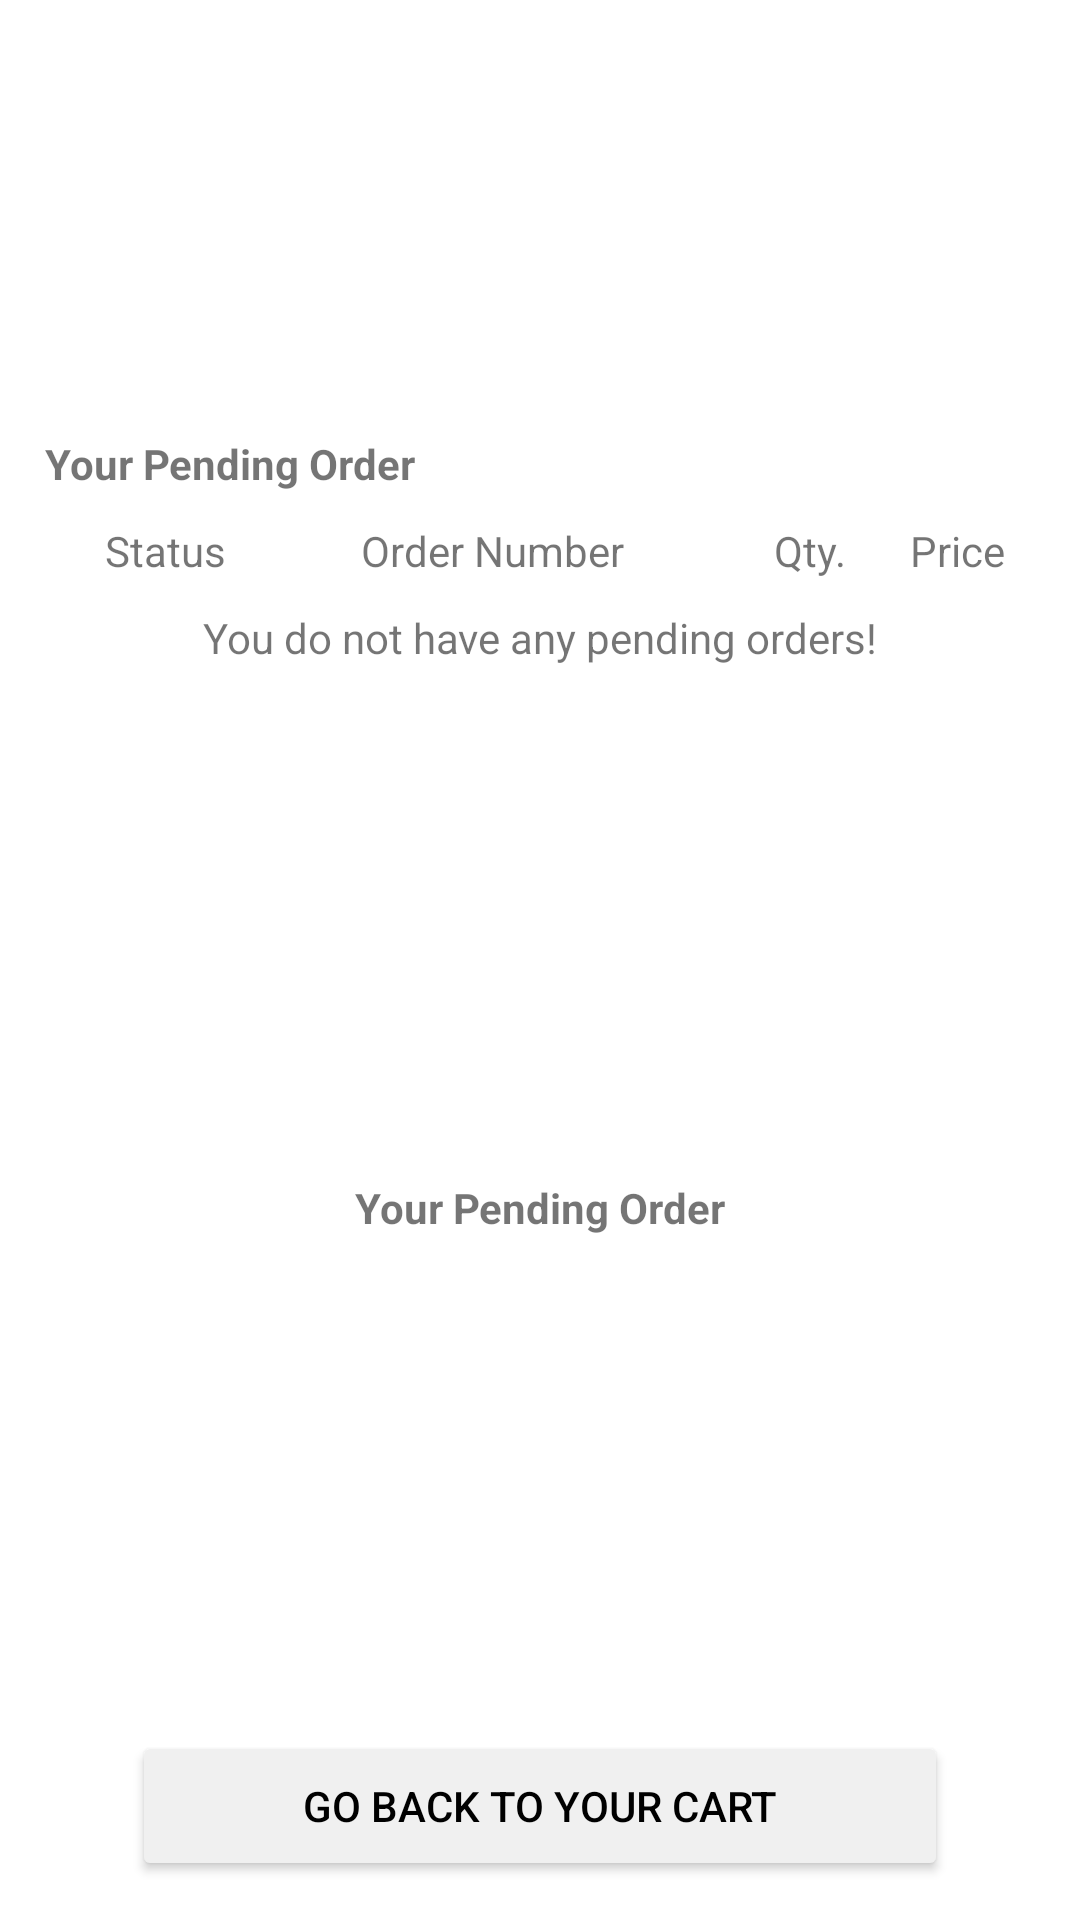

Layout XML and referenced resources for this Android screen:
<!-- AndroidManifest.xml: application theme Theme.MenuBytes_customerApp -->
<!-- res/layout/fragment_orders_pending.xml -->
<?xml version="1.0" encoding="utf-8"?>
<androidx.constraintlayout.widget.ConstraintLayout xmlns:android="http://schemas.android.com/apk/res/android"
    xmlns:app="http://schemas.android.com/apk/res-auto"
    xmlns:tools="http://schemas.android.com/tools"
    android:id="@+id/frameLayout"
    android:layout_width="match_parent"
    android:layout_height="match_parent"
    tools:context=".Orders_Pending_Fragment" >

    <ListView
        android:id="@+id/pendingOrderSumListView"
        android:layout_width="match_parent"
        android:layout_height="140dp"
        android:layout_marginTop="10dp"
        app:layout_constraintEnd_toEndOf="parent"
        app:layout_constraintStart_toStartOf="parent"
        app:layout_constraintTop_toBottomOf="@+id/textView22">

    </ListView>

    <TextView
        android:id="@+id/notifyIfEmpty"
        android:layout_width="wrap_content"
        android:layout_height="wrap_content"
        android:text="You do not have any pending orders!"
        app:layout_constraintEnd_toEndOf="parent"
        app:layout_constraintStart_toStartOf="parent"
        app:layout_constraintTop_toTopOf="@+id/pendingOrderListView" />

    <Button
        android:id="@+id/BacktoCartBtn2"
        android:layout_width="272dp"
        android:layout_height="50dp"
        android:layout_marginTop="15dp"
        android:backgroundTint="#F0F0F0"
        android:text="Go Back To Your Cart"
        android:textColor="#000000"
        app:layout_constraintEnd_toEndOf="parent"
        app:layout_constraintStart_toStartOf="parent"
        app:layout_constraintTop_toBottomOf="@+id/pendingOrderSumListView" />

    <ListView
        android:id="@+id/pendingOrderListView"
        android:layout_width="match_parent"
        android:layout_height="180dp"
        android:layout_marginTop="10dp"
        app:layout_constraintEnd_toEndOf="parent"
        app:layout_constraintHorizontal_bias="0.0"
        app:layout_constraintStart_toStartOf="parent"
        app:layout_constraintTop_toBottomOf="@+id/textView15">

    </ListView>

    <ImageView
        android:id="@+id/imageView4"
        android:layout_width="wrap_content"
        android:layout_height="125dp"
        android:layout_marginTop="10dp"
        android:src="@drawable/mainlogo"
        app:layout_constraintEnd_toEndOf="parent"
        app:layout_constraintStart_toStartOf="parent"
        app:layout_constraintTop_toTopOf="parent" />

    <TextView
        android:id="@+id/textView6"
        android:layout_width="wrap_content"
        android:layout_height="0dp"
        android:layout_marginStart="15dp"
        android:layout_marginTop="10dp"
        android:text="Your Pending Order"
        android:textStyle="bold"
        app:layout_constraintStart_toStartOf="parent"
        app:layout_constraintTop_toBottomOf="@+id/imageView4" />

    <TextView
        android:id="@+id/textView22"
        android:layout_width="wrap_content"
        android:layout_height="0dp"
        android:layout_marginTop="10dp"
        android:text="Your Pending Order"
        android:textStyle="bold"
        app:layout_constraintEnd_toEndOf="parent"
        app:layout_constraintStart_toStartOf="parent"
        app:layout_constraintTop_toBottomOf="@+id/pendingOrderListView" />

    <TextView
        android:id="@+id/textView15"
        android:layout_width="wrap_content"
        android:layout_height="0dp"
        android:layout_marginStart="35dp"
        android:layout_marginTop="10dp"
        android:text="Status"
        android:textStyle="normal"
        app:layout_constraintStart_toStartOf="parent"
        app:layout_constraintTop_toBottomOf="@+id/textView6" />

    <TextView
        android:id="@+id/textView17"
        android:layout_width="wrap_content"
        android:layout_height="0dp"
        android:layout_marginStart="45dp"
        android:layout_marginTop="10dp"
        android:text="Order Number"
        android:textStyle="normal"
        app:layout_constraintStart_toEndOf="@+id/textView15"
        app:layout_constraintTop_toBottomOf="@+id/textView6" />

    <TextView
        android:id="@+id/textView19"
        android:layout_width="wrap_content"
        android:layout_height="0dp"
        android:layout_marginStart="50dp"
        android:layout_marginTop="10dp"
        android:text="Qty."
        android:textStyle="normal"
        app:layout_constraintStart_toEndOf="@+id/textView17"
        app:layout_constraintTop_toBottomOf="@+id/textView6" />

    <TextView
        android:id="@+id/textView18"
        android:layout_width="wrap_content"
        android:layout_height="0dp"
        android:layout_marginTop="10dp"
        android:layout_marginEnd="25dp"
        android:text="Price"
        android:textStyle="normal"
        app:layout_constraintEnd_toEndOf="parent"
        app:layout_constraintTop_toBottomOf="@+id/textView6" />
</androidx.constraintlayout.widget.ConstraintLayout>
<!-- resources referenced by this layout -->
<resources>
  <style name="Theme.MenuBytes_customerApp" parent="Theme.MaterialComponents.Light.DarkActionBar">
          
          <item name="colorPrimary">@color/purple_500</item>
          <item name="colorPrimaryVariant">@color/purple_700</item>
          <item name="colorOnPrimary">@color/white</item>
          
          <item name="colorSecondary">@color/teal_200</item>
          <item name="colorSecondaryVariant">@color/teal_700</item>
          <item name="colorOnSecondary">@color/black</item>
          
          <item name="android:statusBarColor" tools:targetApi="l">?attr/colorPrimaryVariant</item>
          
          <item name="android:windowAnimationStyle">@style/DialogAnimation</item>
      </style>
  <color name="purple_500">#FFC61D25</color>
  <color name="purple_700">#FFA71B28</color>
  <color name="white">#FFFFFFFF</color>
  <color name="teal_200">#FFC61D25</color>
  <color name="teal_700">#FF018786</color>
  <color name="black">#FFFFFFFF</color>
  <style name="DialogAnimation">
          <item name="android:windowEnterAnimation">@android:anim/fade_in</item>
          <item name="android:windowExitAnimation">@android:anim/fade_out</item>
      </style>
</resources>
